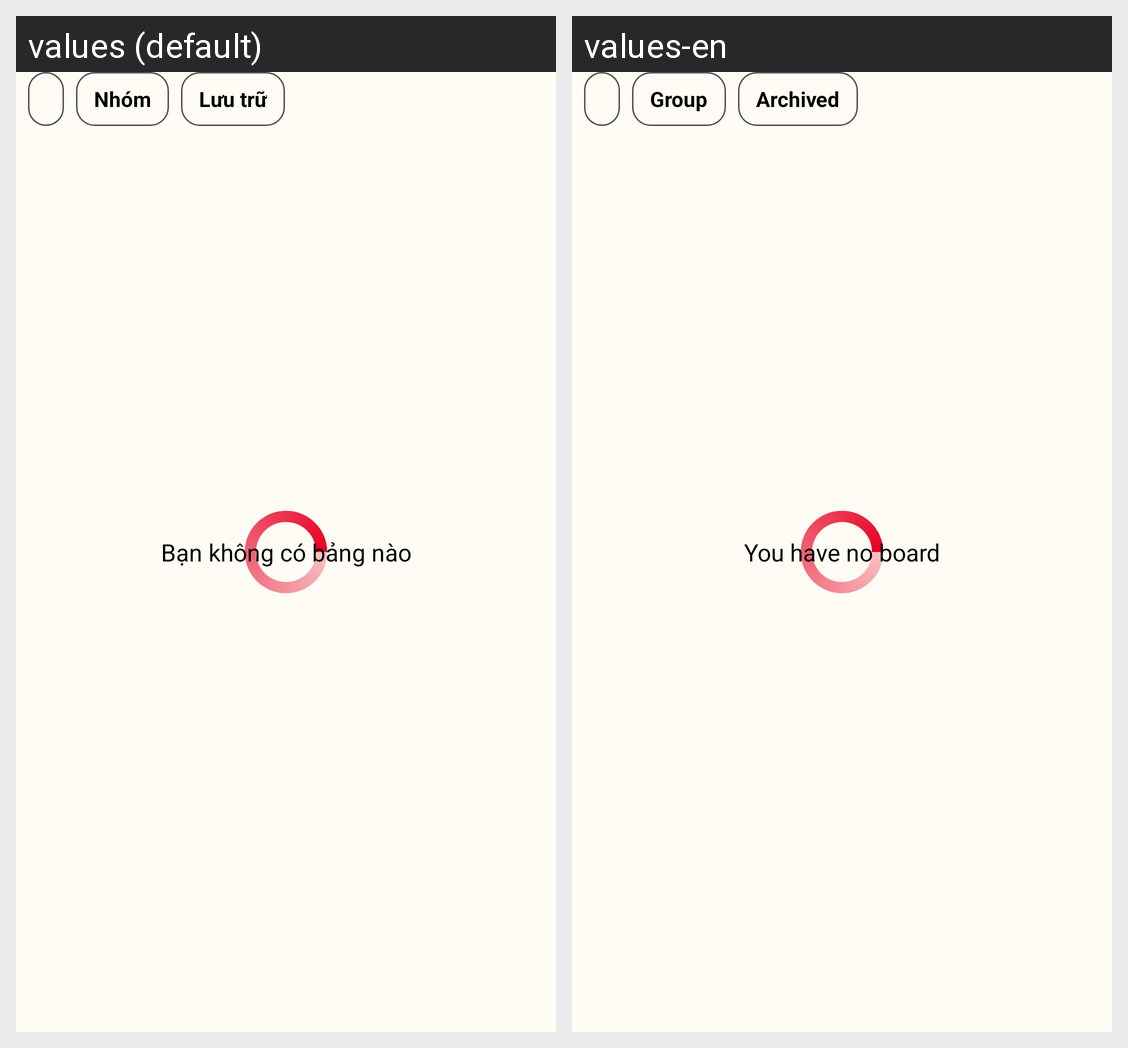

For this localized Android screen grid, give each drawn string resource with its value in every locale shown.
Android screen res/layout/fragment_board_tab_object.xml rendered under 2 locales, left to right: values (default), values-en. Device: Nexus 5 (rendered at 1080×1920; each locale shown at half size, 540×960, under a caption strip naming it); theme Theme.Pinterest_clone_test2.
Strings drawn on this screen, with the default value and each locale's value (text and hints the layout hard-codes, and strings that could not be matched under every locale, appear in the picture but are not listed):

group
  values: Nhóm
  values-en: Group

archived
  values: Lưu trữ
  values-en: Archived

no_board_message
  values: Bạn không có bảng nào
  values-en: You have no board
